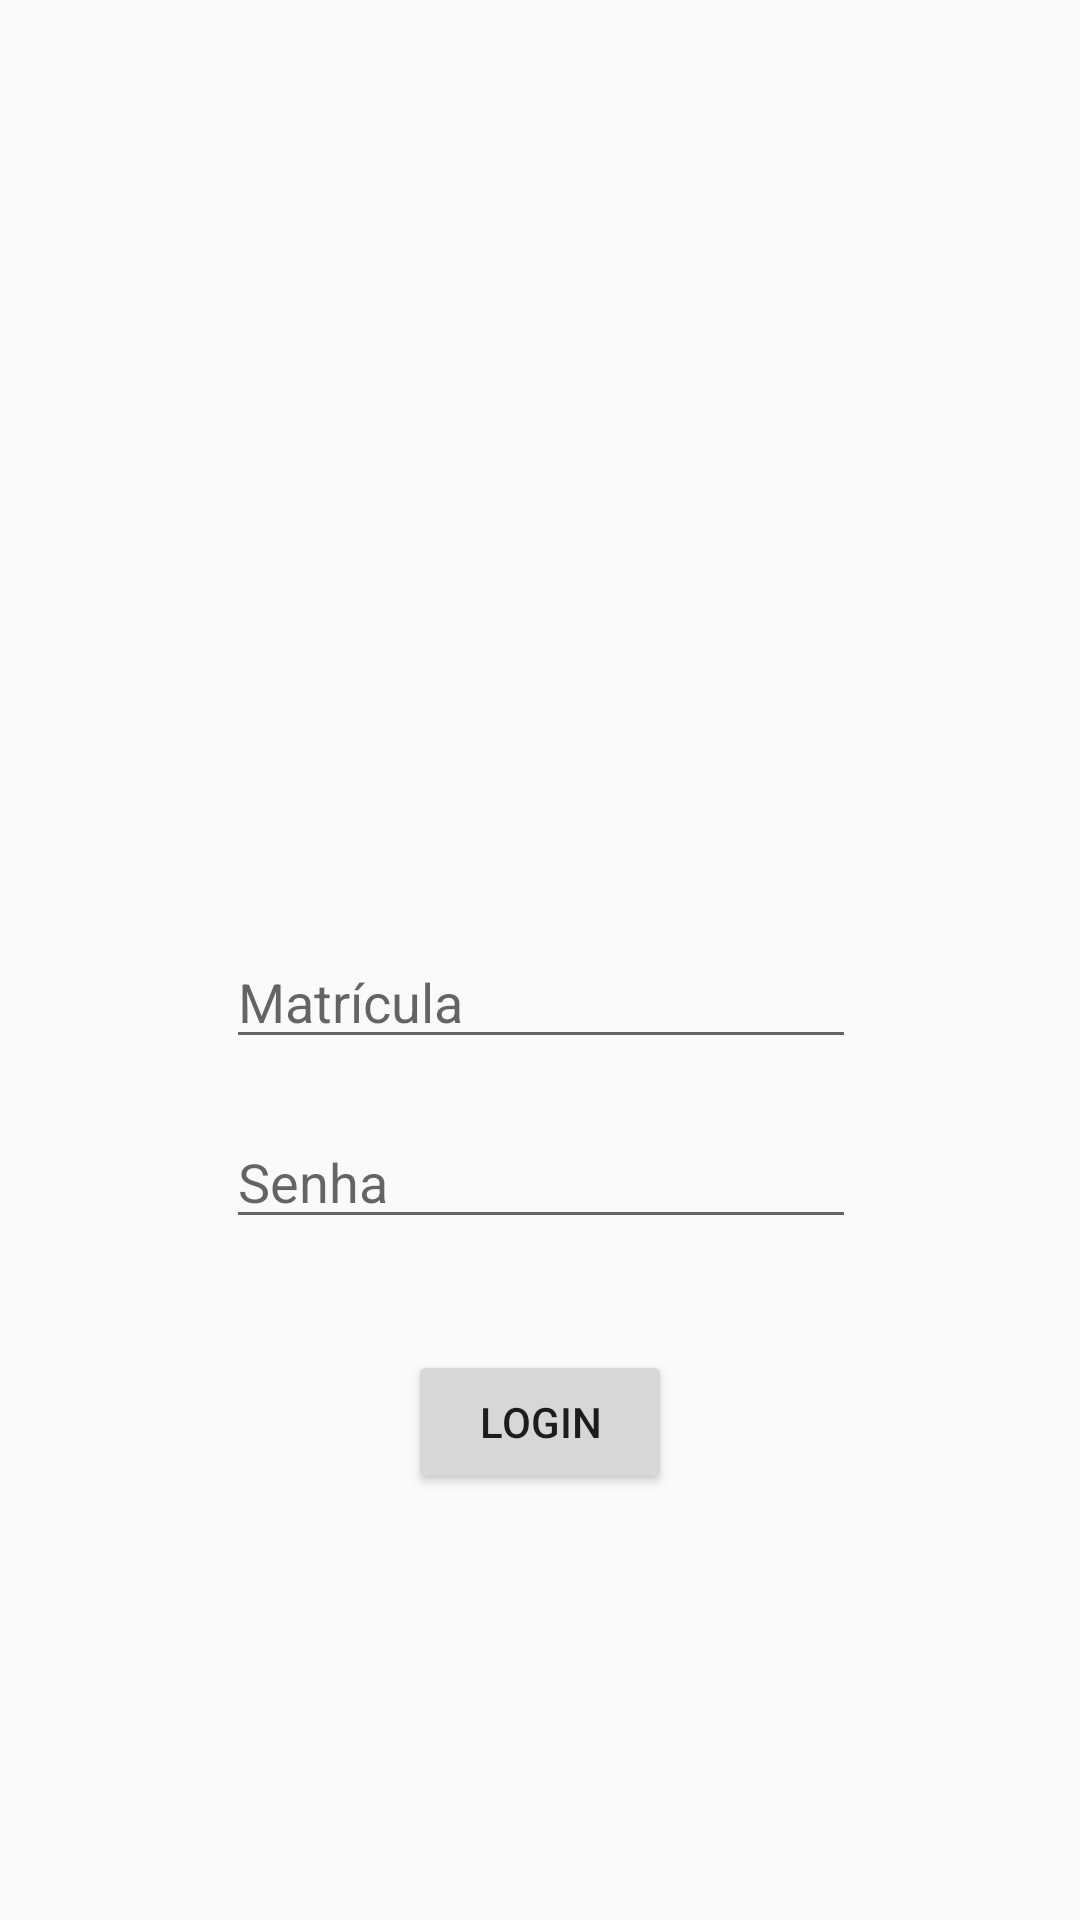

Write the Android layout XML for this screen, with the resource values it uses.
<!-- AndroidManifest.xml: application theme AppTheme -->
<!-- res/layout/activity_main.xml -->
<?xml version="1.0" encoding="utf-8"?>
<android.support.constraint.ConstraintLayout xmlns:android="http://schemas.android.com/apk/res/android"
    xmlns:app="http://schemas.android.com/apk/res-auto"
    xmlns:tools="http://schemas.android.com/tools"
    android:layout_width="match_parent"
    android:layout_height="match_parent"
    tools:context="com.example.brunobrida.rueba.MainActivity">

    <Button
        android:id="@+id/login"
        android:layout_width="wrap_content"
        android:layout_height="wrap_content"
        android:onClick="onButtonClick"
        android:text="Login"
        app:layout_constraintBottom_toBottomOf="parent"
        app:layout_constraintLeft_toLeftOf="parent"
        app:layout_constraintRight_toRightOf="parent"
        app:layout_constraintTop_toTopOf="parent"
        app:layout_constraintVertical_bias="0.76" />

    <EditText
        android:id="@+id/ID"
        android:layout_width="wrap_content"
        android:layout_height="wrap_content"
        android:ems="10"
        android:hint="Matrícula"
        android:inputType="number"
        app:layout_constraintLeft_toLeftOf="parent"
        app:layout_constraintRight_toRightOf="parent"
        app:layout_constraintBottom_toTopOf="@+id/password"
        app:layout_constraintTop_toTopOf="parent"
        app:layout_constraintHorizontal_bias="0.503"
        app:layout_constraintVertical_bias="0.943" />

    <EditText
        android:id="@+id/password"
        android:layout_width="wrap_content"
        android:layout_height="wrap_content"
        android:ems="10"
        android:hint="Senha"
        android:inputType="textPassword"
        app:layout_constraintBottom_toBottomOf="parent"
        app:layout_constraintTop_toTopOf="parent"
        app:layout_constraintRight_toRightOf="parent"
        app:layout_constraintLeft_toLeftOf="parent"
        app:layout_constraintHorizontal_bias="0.503"
        app:layout_constraintVertical_bias="0.621" />

    <ImageView
        android:id="@+id/imageView"
        android:layout_width="214dp"
        android:layout_height="175dp"
        android:contentDescription="@android:string/untitled"
        app:layout_constraintBottom_toBottomOf="parent"
        app:layout_constraintLeft_toLeftOf="parent"
        app:layout_constraintRight_toRightOf="parent"
        app:layout_constraintTop_toTopOf="parent"
        app:layout_constraintVertical_bias="0.101"
        app:srcCompat="@drawable/logo" />

</android.support.constraint.ConstraintLayout>
<!-- resources referenced by this layout -->
<resources>
  <style name="AppTheme" parent="Theme.AppCompat.Light.DarkActionBar">
          
          <item name="colorPrimary">?android:attr/colorActivatedHighlight</item>
          <item name="colorPrimaryDark">@android:color/background_dark</item>
          <item name="colorAccent">@color/colorAccent</item>
      </style>
  <!-- not gathered from this repository: default colours our renderer supplied (Android Studio template values) -->
  <color name="colorAccent">#FF03DAC5</color>
</resources>
